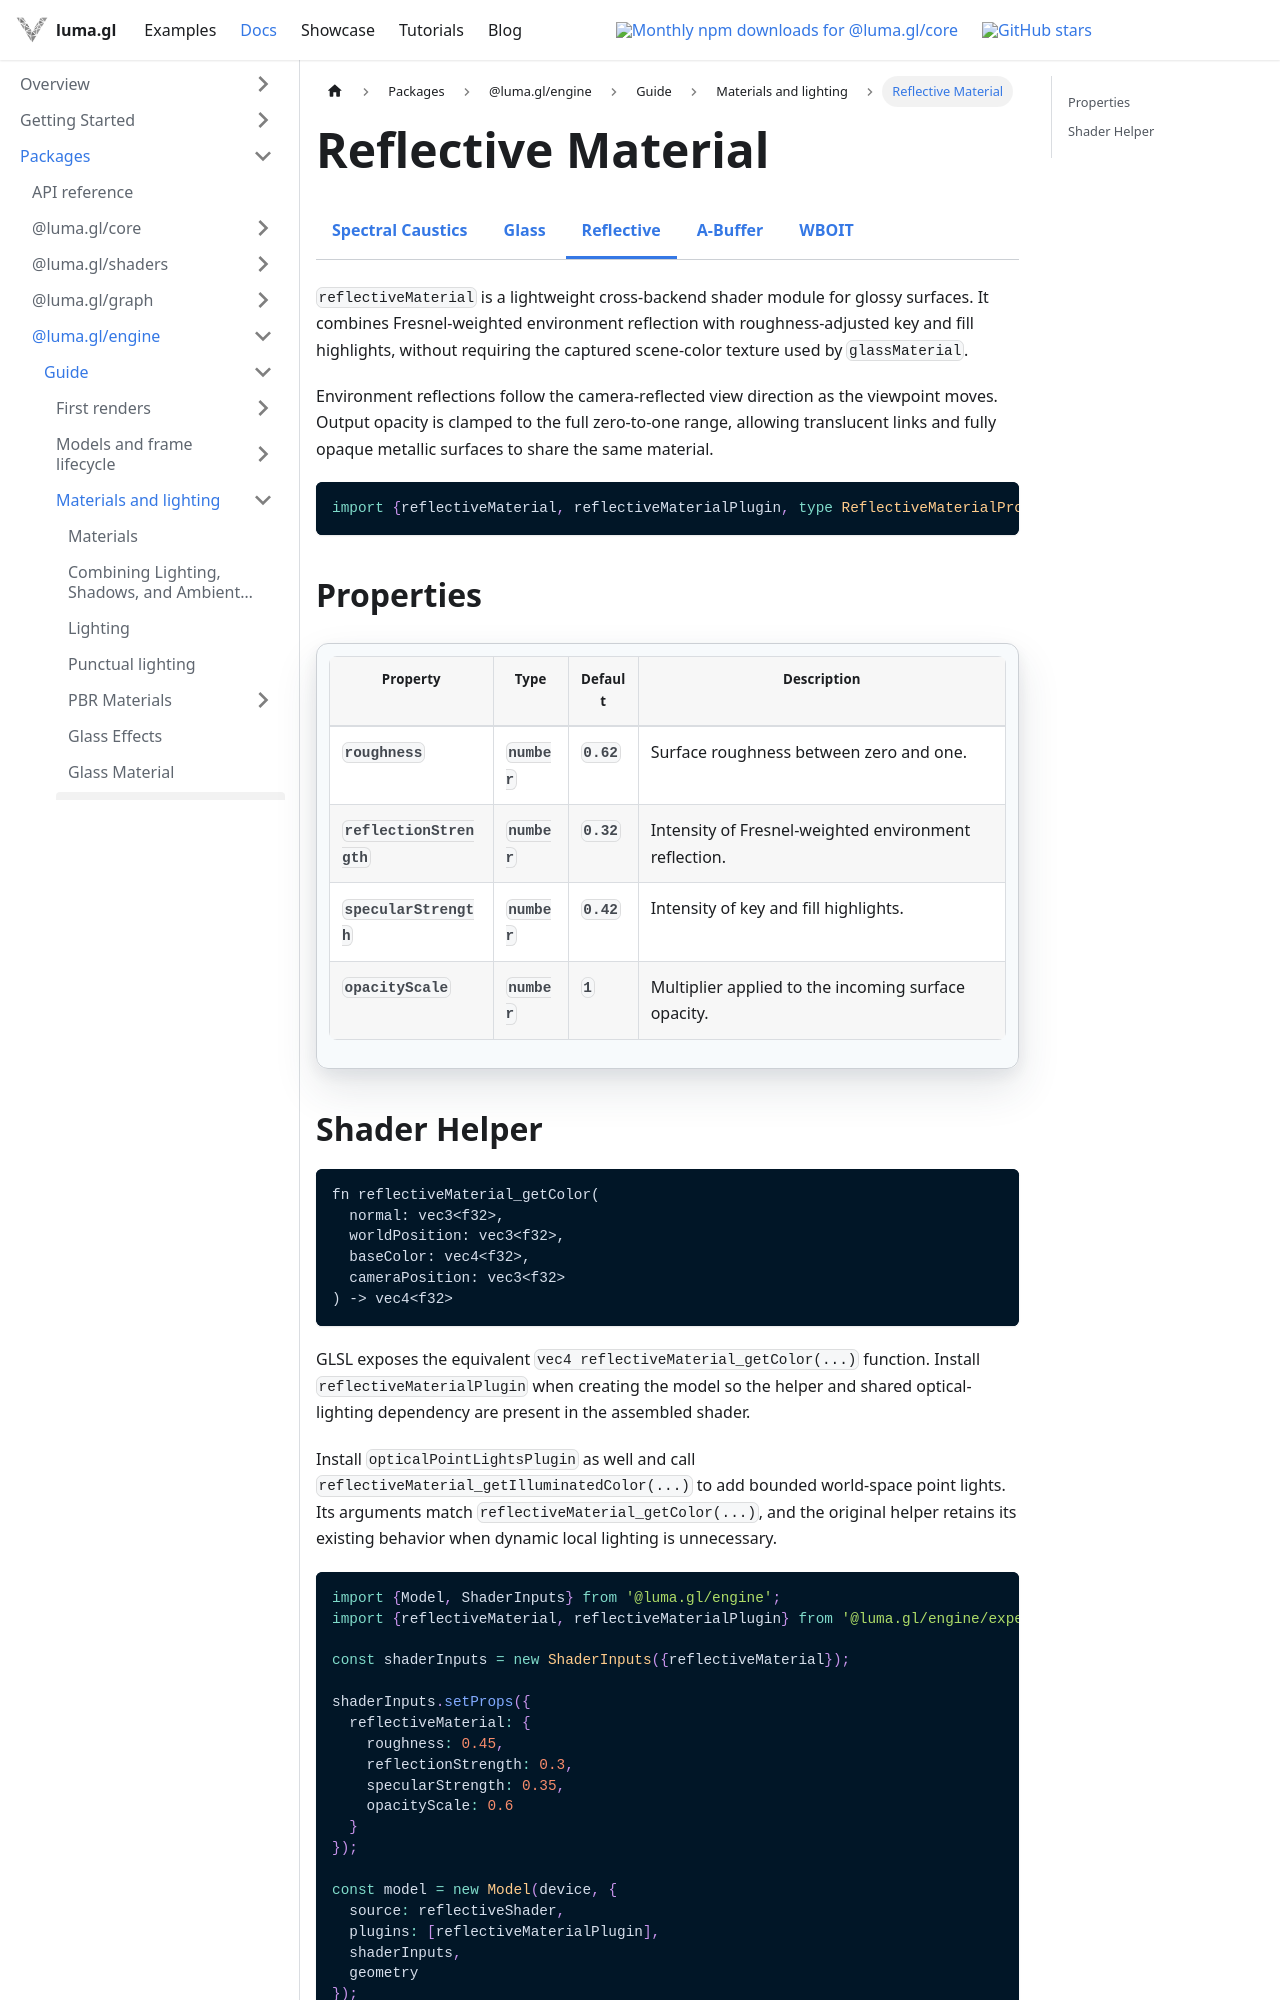

repository: visgl/luma.gl · page: next/docs/api-reference/engine/experimental/reflective-material.html · generator: docusaurus

import {ExperimentalDocsTabs} from '@site/src/components/docs/experimental-docs-tabs';

# Reflective Material

<ExperimentalDocsTabs active="reflective-material" />

`reflectiveMaterial` is a lightweight cross-backend shader module for glossy surfaces. It combines
Fresnel-weighted environment reflection with roughness-adjusted key and fill highlights, without
requiring the captured scene-color texture used by `glassMaterial`.

Environment reflections follow the camera-reflected view direction as the viewpoint moves. Output
opacity is clamped to the full zero-to-one range, allowing translucent links and fully opaque
metallic surfaces to share the same material.

```ts
import {reflectiveMaterial, reflectiveMaterialPlugin, type ReflectiveMaterialProps, type ReflectiveMaterialUniforms} from '@luma.gl/engine/experimental-materials';
```

## Properties

| Property | Type | Default | Description |
| --- | --- | --- | --- |
| `roughness` | `number` | `0.62` | Surface roughness between zero and one. |
| `reflectionStrength` | `number` | `0.32` | Intensity of Fresnel-weighted environment reflection. |
| `specularStrength` | `number` | `0.42` | Intensity of key and fill highlights. |
| `opacityScale` | `number` | `1` | Multiplier applied to the incoming surface opacity. |
